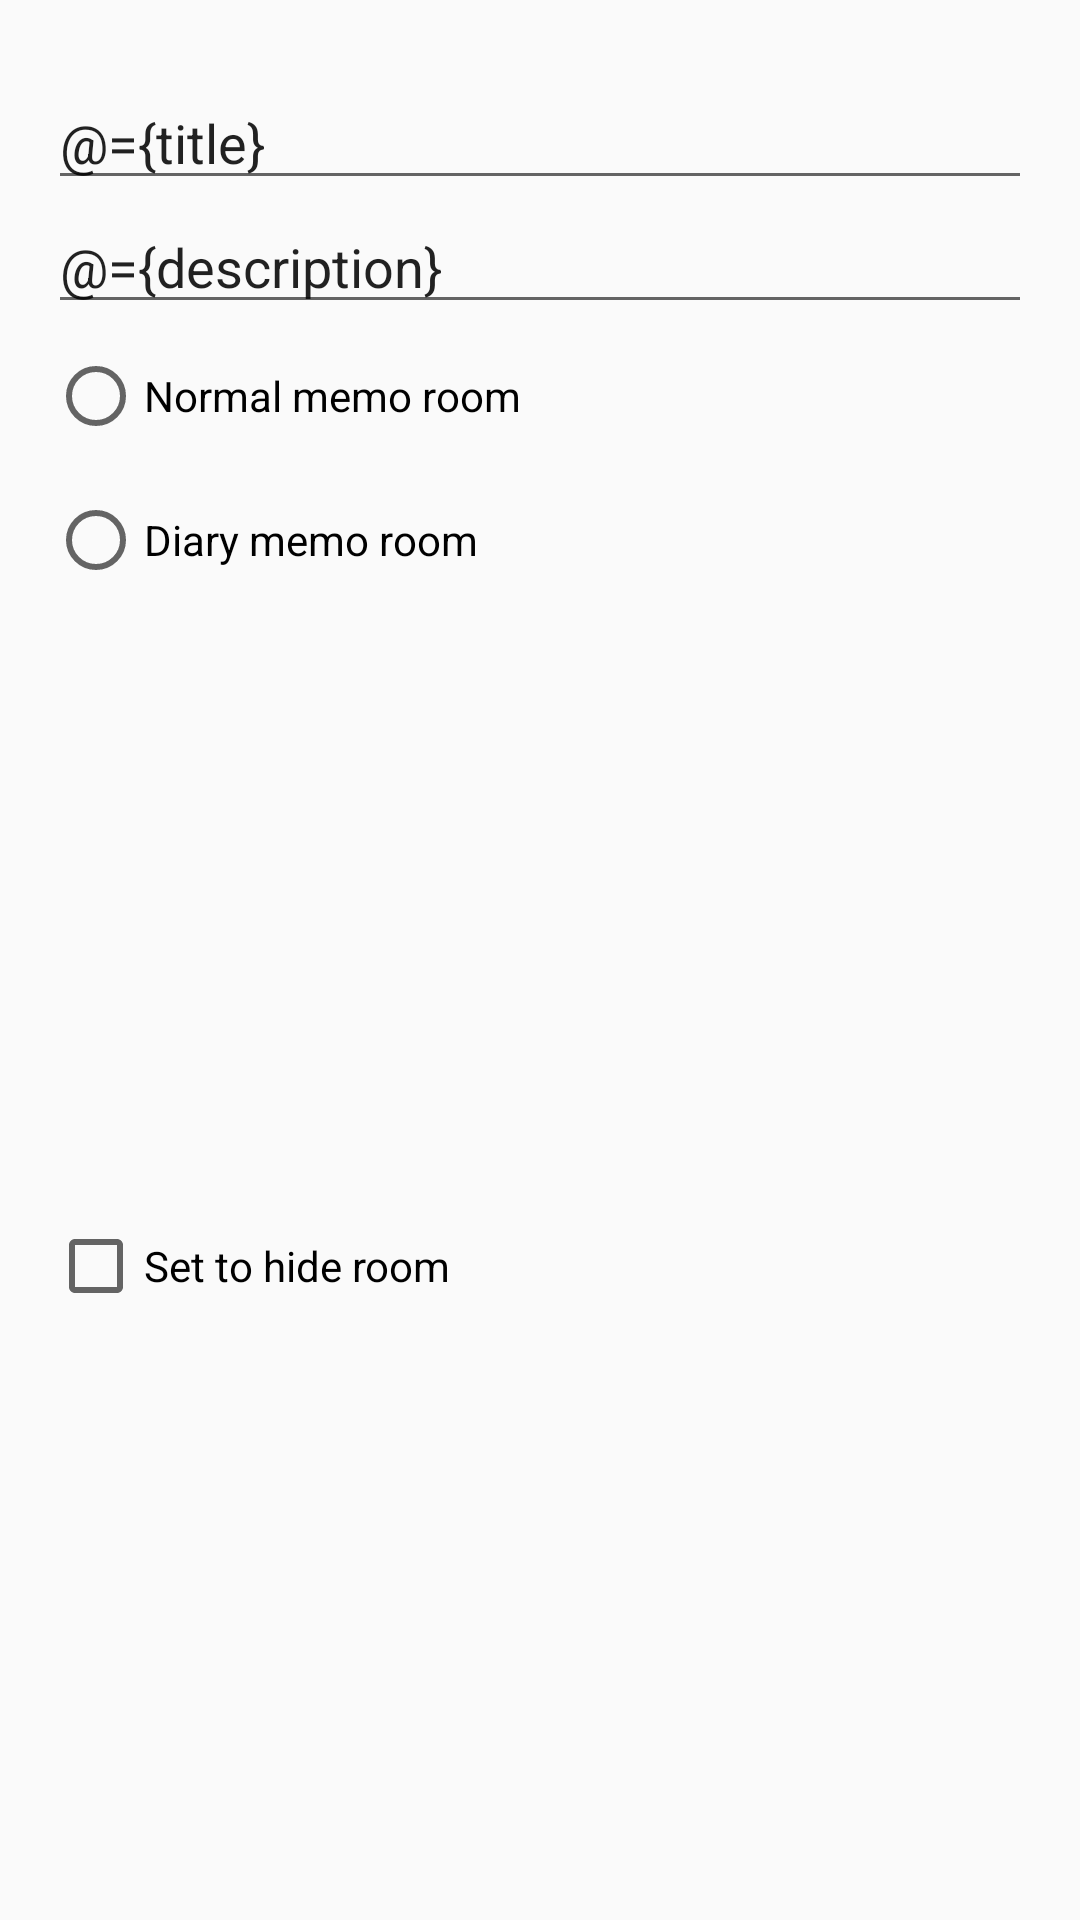

Reconstruct the res/layout file that produces this screen, plus the resources it refers to.
<!-- AndroidManifest.xml: application theme AppTheme -->
<!-- res/layout/layout_dialog_memo_room_option.xml -->
<?xml version="1.0" encoding="utf-8"?>
<layout
    xmlns:android="http://schemas.android.com/apk/res/android"
    xmlns:app="http://schemas.android.com/apk/res-auto"
    >
    <data class="MemoRoomOptionDialogFragmentBind">
        <import type="com.crash.alpaca.data.MemoRoom" />
        <variable name="vm" type="com.crash.alpaca.viewmodel.MemoRoomOptionDialogViewModel" />
        <variable name="title" type="String" />
        <variable name="description" type="String" />
        <variable name="typeNormal" type="boolean" />
        <variable name="typeDiary" type="boolean" />
        <variable name="hidden" type="boolean" />
    </data>
    <androidx.constraintlayout.widget.ConstraintLayout
        android:layout_width="match_parent"
        android:layout_height="match_parent"
        android:paddingTop="@dimen/dialog_content_margin_top"
        android:paddingBottom="@dimen/dialog_content_margin_bottom"
        android:paddingStart="@dimen/dialog_content_margin_start"
        android:paddingEnd="@dimen/dialog_content_margin_end"
        >
        <androidx.appcompat.widget.AppCompatEditText
            android:id="@+id/edittext_title"
            android:layout_width="match_parent"
            android:layout_height="wrap_content"
            android:layout_marginBottom="@dimen/dialog_create_memo_room_input_margin_bottom"
            android:hint="@string/create_memo_room_title_hint"
            android:text="@={title}"
            app:layout_constraintStart_toStartOf="parent"
            app:layout_constraintEnd_toEndOf="parent"
            app:layout_constraintTop_toTopOf="parent"
            app:layout_constraintBottom_toTopOf="@id/radio_group"
            />
        <androidx.appcompat.widget.AppCompatEditText
            android:id="@+id/edittext_desc"
            android:layout_width="match_parent"
            android:layout_height="wrap_content"
            android:layout_marginBottom="@dimen/dialog_create_memo_room_input_margin_bottom"
            android:hint="@string/create_memo_room_desc_hint"
            android:text="@={description}"
            app:layout_constraintStart_toStartOf="parent"
            app:layout_constraintEnd_toEndOf="parent"
            app:layout_constraintTop_toBottomOf="@id/edittext_title"
            app:layout_constraintBottom_toTopOf="@id/radio_group"
            />
        <RadioGroup
            android:id="@+id/radio_group"
            android:layout_width="match_parent"
            android:layout_height="wrap_content"
            app:layout_constraintStart_toStartOf="parent"
            app:layout_constraintEnd_toEndOf="parent"
            app:layout_constraintTop_toBottomOf="@id/edittext_desc"
            >
            <androidx.appcompat.widget.AppCompatRadioButton
                android:layout_width="match_parent"
                android:layout_height="wrap_content"
                android:layout_marginTop="@dimen/dialog_create_memo_room_radio_button_top"
                android:layout_marginBottom="@dimen/dialog_create_memo_room_radio_button_bottom"
                android:text="@string/create_memo_room_type_normal"
                android:checked="@={typeNormal}"
                />
            <androidx.appcompat.widget.AppCompatRadioButton
                android:layout_width="match_parent"
                android:layout_height="wrap_content"
                android:layout_marginTop="@dimen/dialog_create_memo_room_radio_button_top"
                android:layout_marginBottom="@dimen/dialog_create_memo_room_radio_button_bottom"
                android:text="@string/create_memo_room_type_diary"
                android:checked="@={typeDiary}"
                />
        </RadioGroup>
        <androidx.appcompat.widget.AppCompatCheckBox
            android:id="@+id/checkbox_hidden"
            android:layout_width="match_parent"
            android:layout_height="wrap_content"
            android:text="@string/create_memo_room_hidden"
            android:layout_marginTop="@dimen/dialog_create_memo_room_checkbox_hidden_top"
            android:checked="@={hidden}"
            app:layout_constraintStart_toStartOf="parent"
            app:layout_constraintEnd_toEndOf="parent"
            app:layout_constraintTop_toBottomOf="@id/radio_group"
            app:layout_constraintBottom_toBottomOf="parent"
            />
    </androidx.constraintlayout.widget.ConstraintLayout>
</layout>
<!-- resources referenced by this layout -->
<resources>
  <dimen name="dialog_content_margin_bottom">16dp</dimen>
  <dimen name="dialog_content_margin_end">16dp</dimen>
  <dimen name="dialog_content_margin_start">16dp</dimen>
  <dimen name="dialog_content_margin_top">16dp</dimen>
  <dimen name="dialog_create_memo_room_checkbox_hidden_top">16dp</dimen>
  <dimen name="dialog_create_memo_room_input_margin_bottom">32dp</dimen>
  <dimen name="dialog_create_memo_room_radio_button_bottom">8dp</dimen>
  <dimen name="dialog_create_memo_room_radio_button_top">8dp</dimen>
  <string name="create_memo_room_hidden">Set to hide room</string>
  <string name="create_memo_room_title_hint">Please enter the MemoRoom Title</string>
  <string name="create_memo_room_type_diary">Diary memo room</string>
  <string name="create_memo_room_type_normal">Normal memo room</string>
  <style name="AppTheme" parent="Theme.AppCompat.Light.NoActionBar">
          
          <item name="colorPrimary">@color/colorPrimary</item>
          <item name="colorPrimaryDark">@color/colorPrimaryDark</item>
          <item name="colorAccent">@color/colorAccent</item>
          <item name="android:windowLightStatusBar">true</item>
      </style>
  <color name="colorPrimary">#FAFAFA</color>
  <color name="colorPrimaryDark">@color/colorPrimary</color>
  <color name="colorAccent">#40C0B8</color>
</resources>
